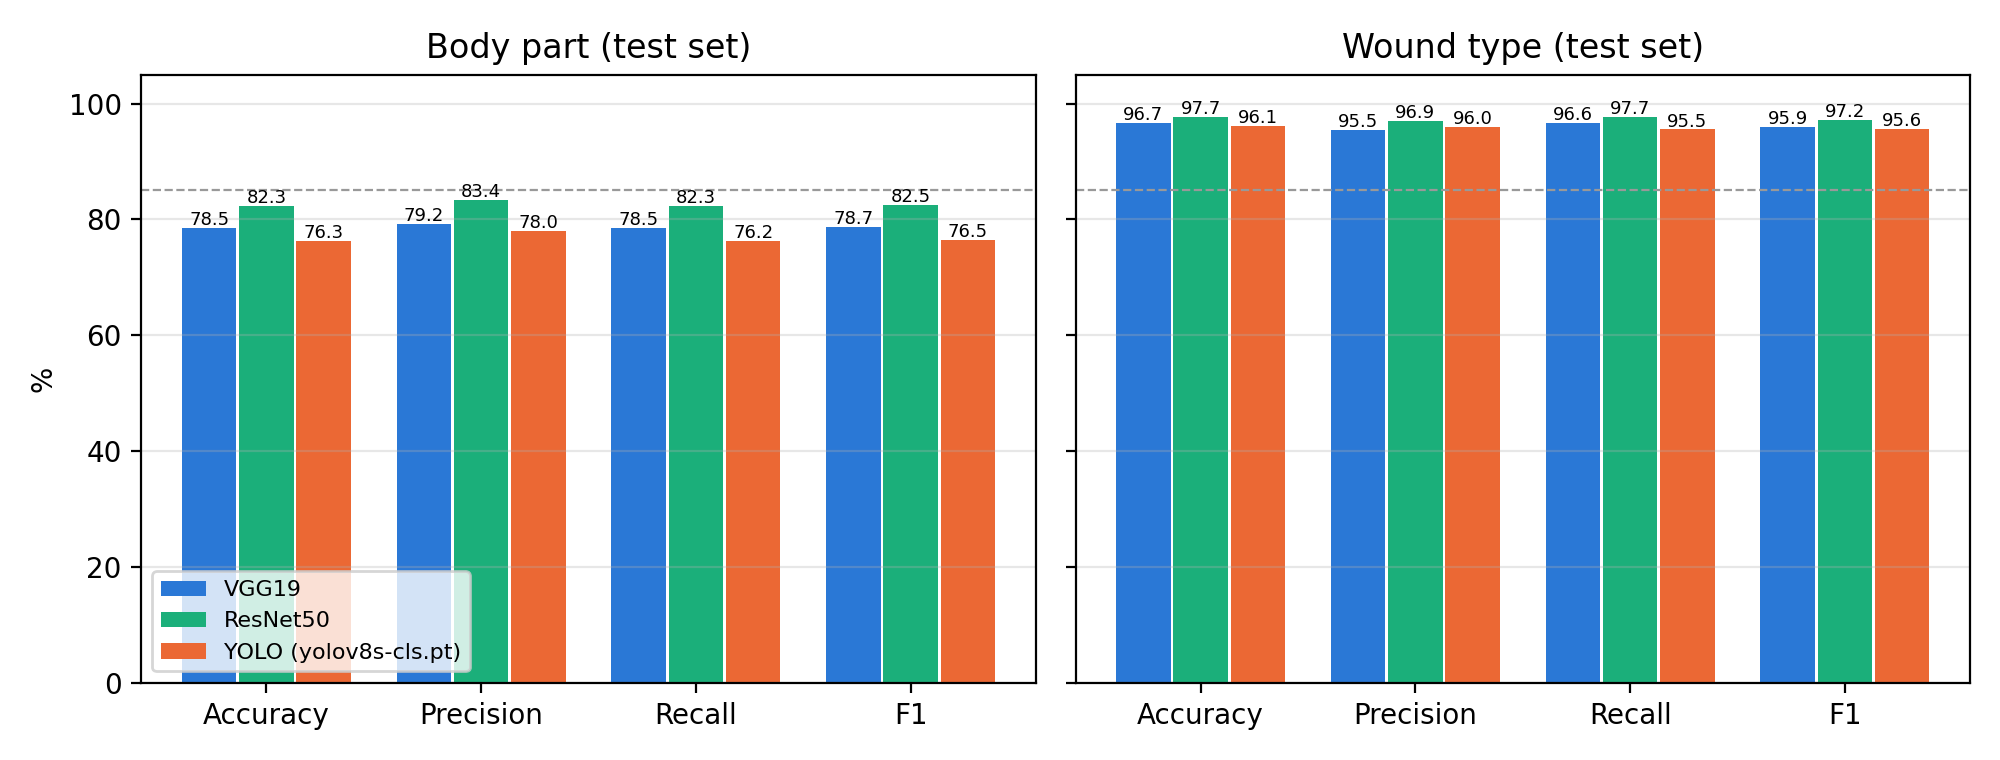

The file beside this chart, header and first rows:
task, model, test_images, accuracy_%, precision_macro_%, recall_macro_%, f1_macro_%, f1_weighted_%, top2_%, log_loss, params_M, size_MB, latency_ms, train_min
Body part, VGG19, 316, 78.48, 79.25, 78.51, 78.67, 78.63, 88.92, 0.7629, 139.6, 558.6, 11.58, 86.12
Wound type, VGG19, 485, 96.7, 95.45, 96.6, 95.9, 96.73, 99.38, 0.259, 139.6, 558.6, 11.28, 84.93
Body part, ResNet50, 316, 82.28, 83.39, 82.28, 82.55, 82.57, 89.56, 0.7213, 23.53, 94.4, 12.22, 44.05
Wound type, ResNet50, 485, 97.73, 96.94, 97.7, 97.23, 97.75, 99.18, 0.1929, 23.53, 94.4, 5.06, 53.01
Body part, YOLO (yolov8s-cls.pt), 316, 76.27, 77.95, 76.24, 76.51, 76.53, 85.76, 0.9805, 5.09, 10.3, 3.35, 2.94
Wound type, YOLO (yolov8s-cls.pt), 485, 96.08, 95.96, 95.53, 95.6, 96.07, 98.56, 0.1223, 5.09, 10.3, 3.53, 2.71
